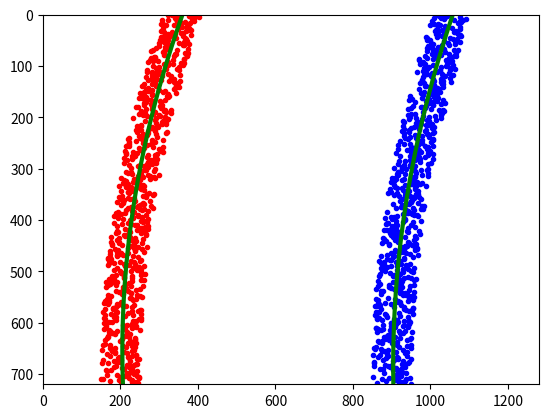

Here is the Python script that generated this plot:
import numpy as np
import matplotlib.pyplot as plt
from matplotlib.pyplot import savefig

# Generate some fake data to represent lane-line pixels
ploty = np.linspace(0, 719, num=720)# to cover same y-range as image
quadratic_coeff = 3e-4 # arbitrary quadratic coefficient

# For each y position generate random x position within +/-50 pix
# of the line base position in each case (x=200 for left, and x=900 for right)
leftx = np.array([200 + (y**2)*quadratic_coeff + np.random.randint(-50, high=51)
                                  for y in ploty])
rightx = np.array([900 + (y**2)*quadratic_coeff + np.random.randint(-50, high=51)
                                    for y in ploty])

leftx = leftx[::-1]  # Reverse to match top-to-bottom in y
rightx = rightx[::-1]  # Reverse to match top-to-bottom in y


# Fit a second order polynomial to pixel positions in each fake lane line
left_fit = np.polyfit(ploty, leftx, 2)
left_fitx = left_fit[0]*ploty**2 + left_fit[1]*ploty + left_fit[2]
right_fit = np.polyfit(ploty, rightx, 2)
right_fitx = right_fit[0]*ploty**2 + right_fit[1]*ploty + right_fit[2]

# Plot up the fake data
mark_size = 3
plt.plot(leftx, ploty, 'o', color='red', markersize=mark_size)
plt.plot(rightx, ploty, 'o', color='blue', markersize=mark_size)
plt.xlim(0, 1280)
plt.ylim(0, 720)
plt.plot(left_fitx, ploty, color='green', linewidth=3)
plt.plot(right_fitx, ploty, color='green', linewidth=3)
plt.gca().invert_yaxis() # to visualize as we do the images
savefig('curvature.png')

# Define y-value where we want radius of curvature
# I'll choose the maximum y-value, corresponding to the bottom of the image
y_eval = np.max(ploty)
left_curverad = ((1 + (2*left_fit[0]*y_eval + left_fit[1])**2)**1.5) / np.absolute(2*left_fit[0])
right_curverad = ((1 + (2*right_fit[0]*y_eval + right_fit[1])**2)**1.5) / np.absolute(2*right_fit[0])
print(left_curverad, right_curverad)

# Define conversions in x and y from pixels space to meters
ym_per_pix = 30/720 # meters per pixel in y dimension
xm_per_pix = 3.7/700 # meters per pixel in x dimension

# Fit new polynomials to x,y in world space
left_fit_cr = np.polyfit(ploty*ym_per_pix, leftx*xm_per_pix, 2)
right_fit_cr = np.polyfit(ploty*ym_per_pix, rightx*xm_per_pix, 2)
# Calculate the new radii of curvature
left_curverad = ((1 + (2*left_fit_cr[0]*y_eval*ym_per_pix + left_fit_cr[1])**2)**1.5) / np.absolute(2*left_fit_cr[0])
right_curverad = ((1 + (2*right_fit_cr[0]*y_eval*ym_per_pix + right_fit_cr[1])**2)**1.5) / np.absolute(2*right_fit_cr[0])
# Now our radius of curvature is in meters
print(left_curverad, 'm', right_curverad, 'm')
# Example values: 632.1 m    626.2 m
